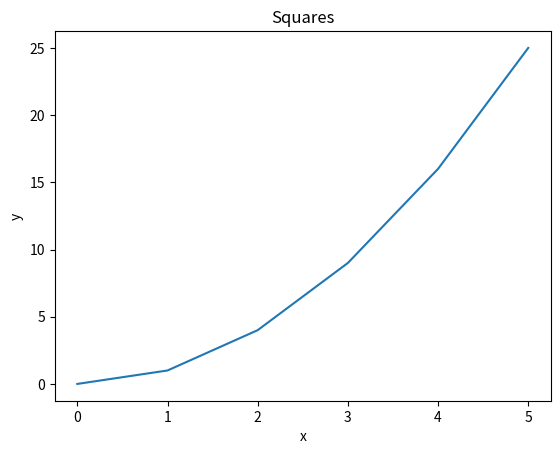
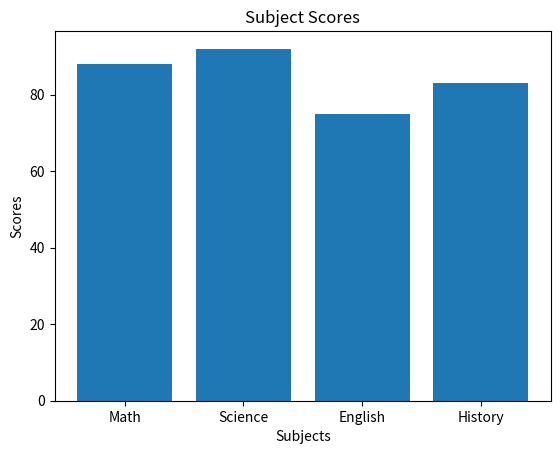
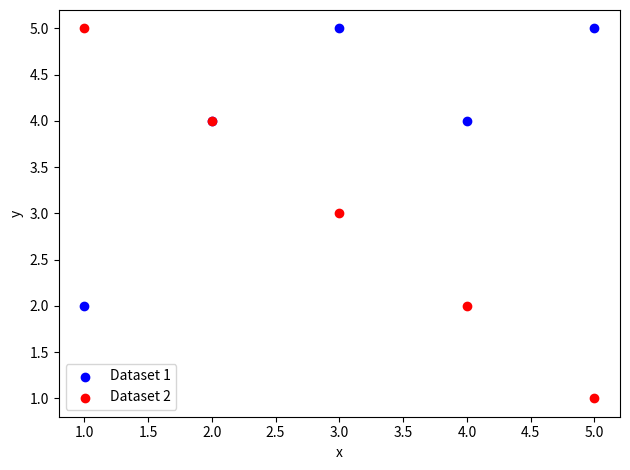
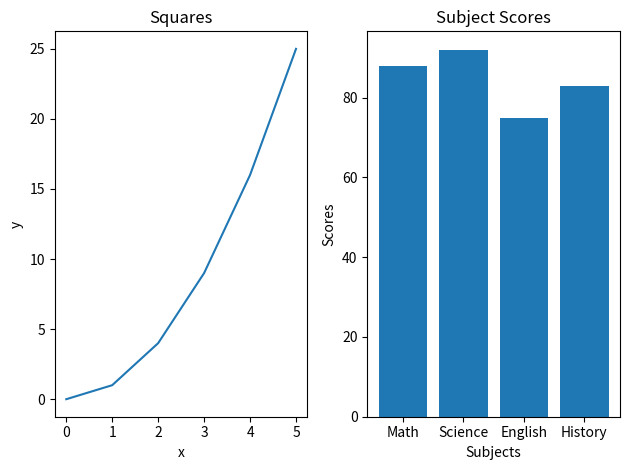
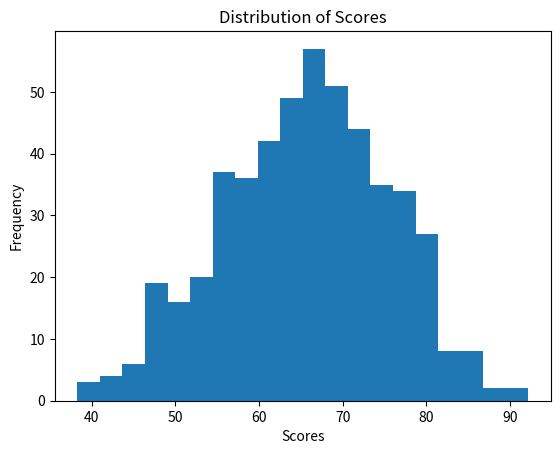
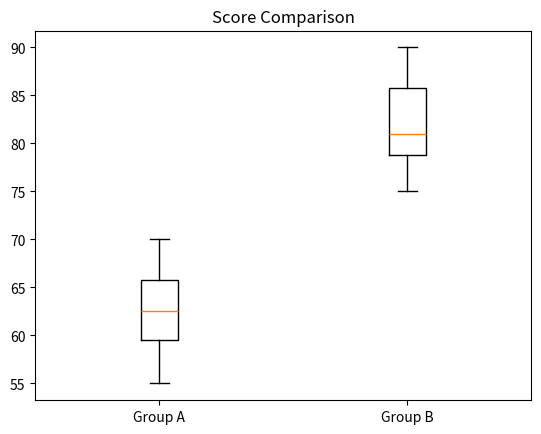
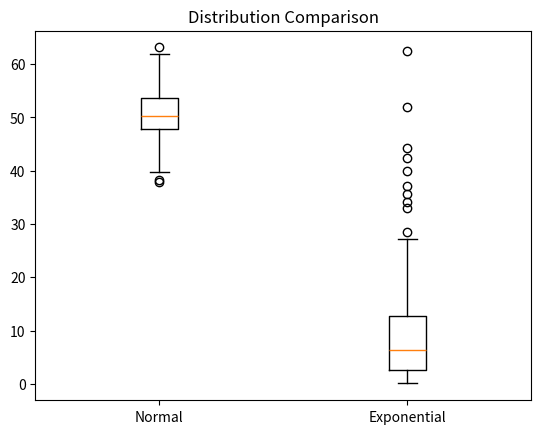
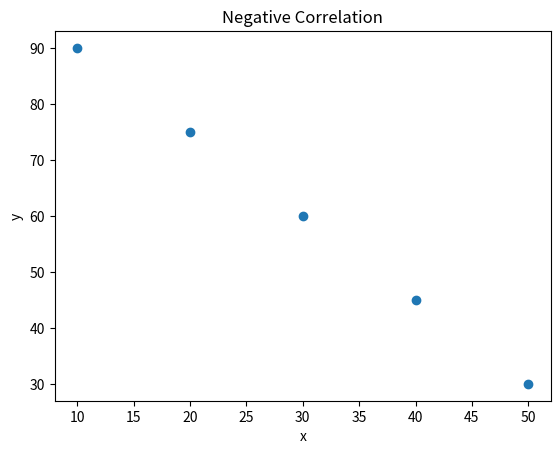
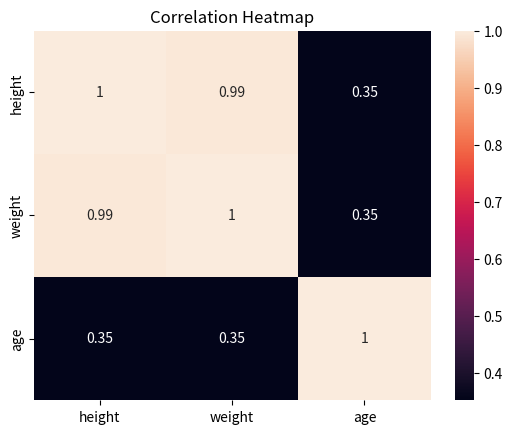

These charts were generated, in order, by the following Python code:
import pandas as pd
import numpy as np
import matplotlib.pyplot as plt
from scipy import stats
from scipy.stats import pearsonr
import seaborn as sns


# --- Pandas ---

data = {
    "name":   ["Alice", "Bob", "Carol", "David", "Eve"],
    "grade":  [85, 72, 90, 68, 95],
    "city":   ["Boston", "Austin", "Boston", "Denver", "Austin"],
    "passed": [True, True, True, False, True]
}

df = pd.DataFrame(data)

# Pandas Q1

print("First three rows:")
print(df.head(3))

print("DataFrame shape:")
print(df.shape)

print("Data types:")
print(df.dtypes)

# Pandas Q2

print("Students who passed and have grade above 80:")
filtered_df = df[(df["passed"]) & (df["grade"] > 80)]
print(filtered_df)

# Pandas Q3

print("DataFrame with curved grades:")
df["grade_curved"] = df["grade"] + 5
print(df)

# Pandas Q4

df["name_upper"] = df["name"].str.upper()
print(df[["name", "name_upper"]])

# Pandas Q5

print("Average grade by city:")
city_grades = df.groupby("city")["grade"].mean()
print(city_grades)

# Pandas Q6

print("Name and city after replacing Austin with Houston:")
df["city"] = df["city"].replace("Austin", "Houston")
print(df[["name", "city"]])

# Pandas 07

sorted_df = df.sort_values("grade", ascending=False)
print(sorted_df.head(3))

# --- NumPy ---

# NumPy Q1

arr = np.array([10, 20, 30, 40, 50])

print("Shape:")
print(arr.shape)

print("Dtype:")
print(arr.dtype)

print("Number of dimensions:")
print(arr.ndim)

# NumPy Q2

arr = np.array([[1, 2, 3],
                [4, 5, 6],
                [7, 8, 9]])


print("Shape:")
print(arr.shape)

print("Total number of elements(size):")
print(arr.size)

# NumPy Q3

print("Slice out the top-left 2x2 block:")
print(arr[0:2, 0:2])

# NumPy Q4

zeros = np.zeros((3, 4))
ones = np.ones((2, 5))

print("Create 3x4 aray of zeros:")
print(zeros)
print("Create 2x5 array of ones:")
print(ones)

# NumPy Q5

arr = np.arange(0, 50, 5)
print("The array:")
print(arr)

print("Shape:")
print(arr.shape)

print("Mean:")
print(arr.mean())

print("Sum:")
print(arr.sum())

print("Standard deviation:")
print(arr.std())

# NumPy Q6

arr = np.random.normal(0, 1, 200)

print("Mean:")
print(arr.mean())

print("Standard:")
print(arr.std())

# --- Matplotlib Review ---

# Matplotlib Q1

x = [0, 1, 2, 3, 4, 5]
y = [0, 1, 4, 9, 16, 25]

plt.plot(x, y)

plt.title("Squares")
plt.xlabel("x")
plt.ylabel("y")

plt.show()

# Matplotlib Q2

subjects = ["Math", "Science", "English", "History"]
scores = [88, 92, 75, 83]

plt.bar(subjects, scores)
plt.title("Subject Scores")
plt.xlabel("Subjects")
plt.ylabel("Scores")
plt.show()


# Matplotlib Q3

x1, y1 = [1, 2, 3, 4, 5], [2, 4, 5, 4, 5]
x2, y2 = [1, 2, 3, 4, 5], [5, 4, 3, 2, 1]

plt.scatter(x1, y1, color="blue", label="Dataset 1")
plt.scatter(x2, y2, color="red", label="Dataset 2")

plt.legend()
plt.xlabel("x")
plt.ylabel("y")

plt.tight_layout()
plt.show()


# Matplotlib Q4

fig, ax = plt.subplots(1, 2)

ax[0].plot(x, y)
ax[1].bar(subjects, scores)

ax[0].set_title("Squares")
ax[1].set_title("Subject Scores")

ax[0].set_xlabel("x")
ax[0].set_ylabel("y")

ax[1].set_xlabel("Subjects")
ax[1].set_ylabel("Scores")

plt.tight_layout()
plt.show()


# --- Descriptive Statistics ---

# Descriptive Stats Q1

data = [12, 15, 14, 10, 18, 22, 13, 16, 14, 15]

print("Mean:")
print(np.mean(data))

print("Median:")
print(np.median(data))

print("Variance:")
print(np.var(data))

print("Standard deviation:")
print(np.std(data))


# Descriptive Stats Q2

scores = np.random.normal(65, 10, 500)

plt.hist(scores, bins=20)
plt.title("Distribution of Scores")
plt.xlabel("Scores")
plt.ylabel("Frequency")

plt.show()


# Descriptive Stats Q3

group_a = [55, 60, 63, 70, 68, 62, 58, 65]
group_b = [75, 80, 78, 90, 85, 79, 82, 88]

plt.boxplot(
    [group_a, group_b],
    labels=["Group A", "Group B"]  # FIX: was tick_labels, assignment asked for labels=
)

plt.title("Score Comparison")
plt.show()


# Descriptive Stats Q4

normal_data = np.random.normal(50, 5, 200)
skewed_data = np.random.exponential(10, 200)

plt.boxplot(
    [normal_data, skewed_data],
    labels=["Normal", "Exponential"]
)

plt.title("Distribution Comparison")
plt.show()

# The Exponential distribution is more skewed.
# Mean is appropriate for the Normal distribution, while median is better for the Exponential distribution because of skewness.


# Descriptive Stats Q5

data1 = [10, 12, 12, 16, 18]
data2 = [10, 12, 12, 16, 150]

print("Data1 mean:")
print(np.mean(data1))

print("Data1 median:")
print(np.median(data1))

print("Data1 mode:")
print(stats.mode(data1).mode)

print("Data2 mean:")
print(np.mean(data2))

print("Data2 median:")
print(np.median(data2))

print("Data2 mode:")
print(stats.mode(data2).mode)

# The mean and median are very different for data2 because 150 is an outlier.
# The large value pulls the mean upward, while the median is not affected as much.


# --- Hypothesis ---

# Hypothesis Q1

group_a = [72, 68, 75, 70, 69, 73, 71, 74]
group_b = [80, 85, 78, 83, 82, 86, 79, 84]

result = stats.ttest_ind(group_a, group_b)

print("t-statistic:")
print(result.statistic)

print("p-value:")
print(result.pvalue)

# Hypothesis Q2

# Check statistical significance using alpha = 0.05
if result.pvalue < 0.05:
    print("The result is statistically significant.")
else:
    print("The result is not statistically significant.")


# Hypothesis Q3

before = [60, 65, 70, 58, 62, 67, 63, 66]
after = [68, 70, 76, 65, 69, 72, 70, 71]
# Paired t-test: compare scores before and after for the same students
result = stats.ttest_rel(before, after)

print("Paired t-test results:")
print("t-statistic:", result.statistic)
print("p-value:", result.pvalue)

# Hypothesis Q4

scores = [72, 68, 75, 70, 69, 74, 71, 73]
# One-sample t-test: compare sample mean to the benchmark value of 70
result = stats.ttest_1samp(scores, 70)

print("One-sample t-test results:")
print("t-statistic:", result.statistic)
print("p-value:", result.pvalue)


# Hypothesis Q5

group_a = [72, 68, 75, 70, 69, 73, 71, 74]
group_b = [80, 85, 78, 83, 82, 86, 79, 84]
# One-tailed independent t-test:
# Check whether Group A scores are less than Group B scores
result = stats.ttest_ind(
    group_a,
    group_b,
    alternative="less"
)
print("One-tailed t-test p-value:")
print(result.pvalue)


# Hypothesis Q6

print(
    "Group B scores were significantly higher than Group A scores, "
    "and this difference is unlikely to be due to chance."
)


# --- Correlation Review ---

# Correlation Q1

x = [1, 2, 3, 4, 5]
y = [2, 4, 6, 8, 10]

corr_matrix = np.corrcoef(x, y)

print("Correlation matrix:")
print(corr_matrix)

print("Pearson correlation coefficient:")
print(corr_matrix[0,1])

# I expect the correlation to be 1 because y increases proportionally with x,
# showing a perfect positive linear relationship.


# Correlation Q2

x = [1,  2,  3,  4,  5,  6,  7,  8,  9, 10]
y = [10, 9,  7,  8,  6,  5,  3,  4,  2,  1]

correlation, p_value = pearsonr(x, y)

print("Pearson correlation coefficient:")
print(correlation)

print("p-value:")
print(p_value)


# Correlation Q3

people = {
    "height": [160, 165, 170, 175, 180],
    "weight": [55,  60,  65,  72,  80],
    "age":    [25,  30,  22,  35,  28]
}
df = pd.DataFrame(people)

correlation_matrix = df.corr()

print("Correlation matrix:")
print(correlation_matrix)


# Correlation Q4

x = [10, 20, 30, 40, 50]
y = [90, 75, 60, 45, 30]

plt.scatter(x, y)
plt.title("Negative Correlation")
plt.xlabel("x")
plt.ylabel("y")
plt.show()

# Correlation Q5

sns.heatmap(correlation_matrix, annot=True)
plt.title("Correlation Heatmap")
plt.show()


# --- Pipelines ---
# NOTE: kept as the final answer in this file, per the assignment instructions.
# The Prefect version of this same pipeline lives in prefect_warmup.py.

# Pipeline Q1

def create_series(arr):
    return pd.Series(arr, name="values")

def clean_data(series):
    return series.dropna()

def summarize_data(series):
    return {
        "mean": series.mean(),
        "median": series.median(),
        "std": series.std(),
        "mode": series.mode()[0]
    }

def data_pipeline(arr):
    series = create_series(arr)
    clean_series = clean_data(series)
    summary = summarize_data(clean_series)

    return summary

result = data_pipeline(arr)
print("Pipeline summary:")
for key, value in result.items():
    print(f"{key}: {value}")
